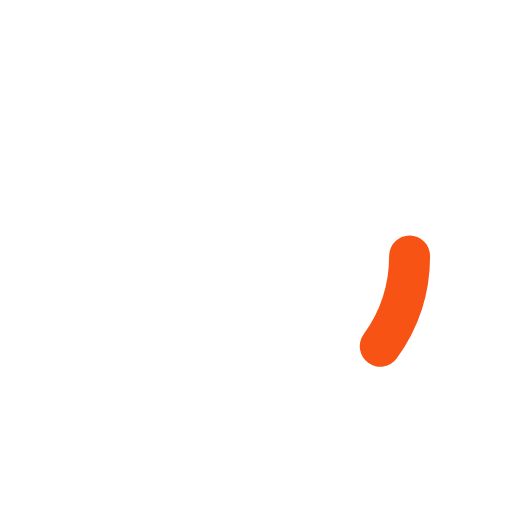
t = 0.00 s
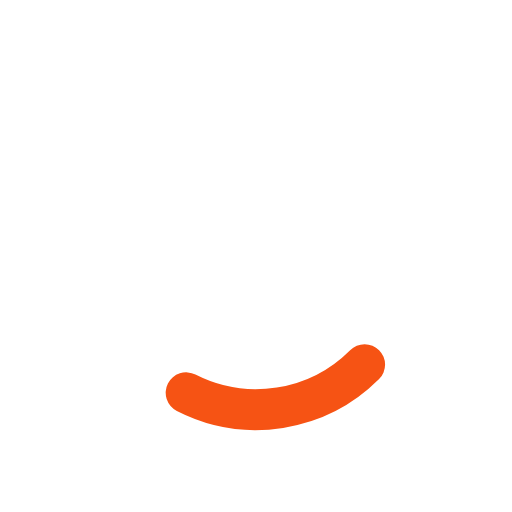
t = 0.13 s
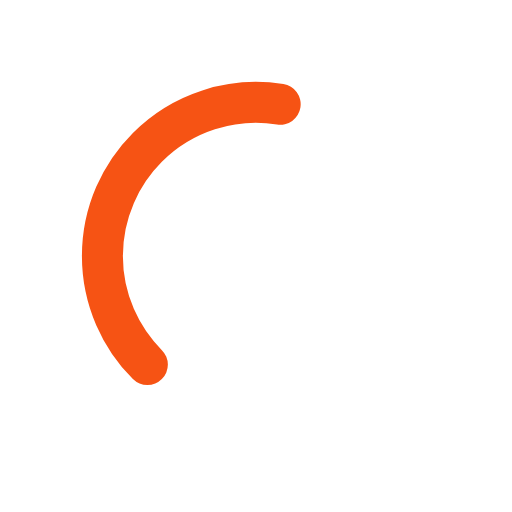
t = 0.38 s
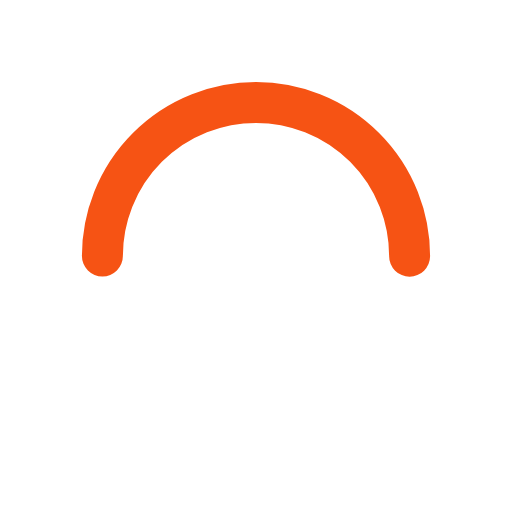
t = 0.50 s
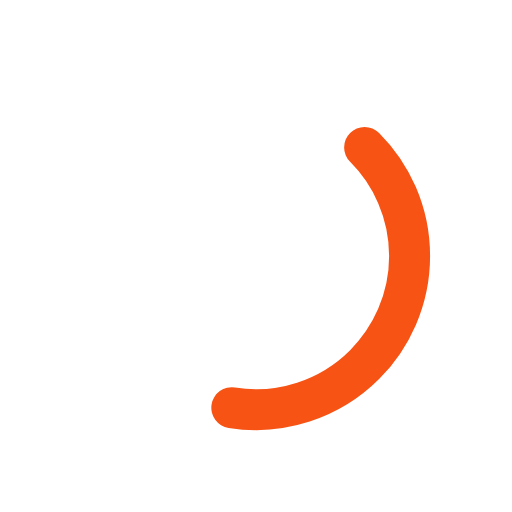
t = 0.63 s
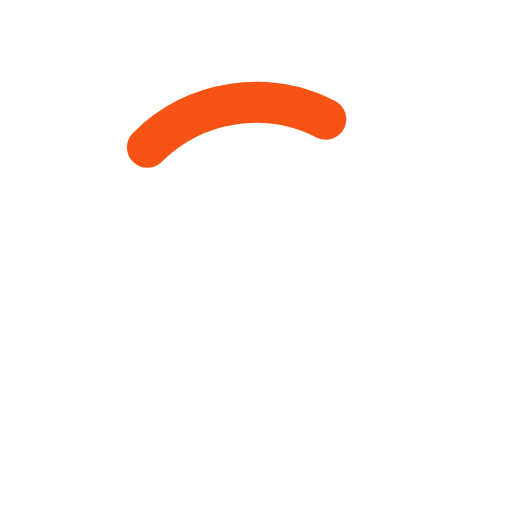
t = 0.88 s

The animated SVG that drew these frames (rendered in a browser with its animation timeline set to each time). Animation: 2 SMIL elements (animate=1,animateTransform=1); one cycle of 1.00 s, repeats indefinitely.

<svg xmlns="http://www.w3.org/2000/svg" xmlns:xlink="http://www.w3.org/1999/xlink" style="margin:auto;background:#fff;display:block;" width="200px" height="200px" viewBox="0 0 100 100" preserveAspectRatio="xMidYMid">
<circle cx="50" cy="50" r="30" stroke="#ffffff" stroke-width="10" fill="none"></circle>
<circle cx="50" cy="50" r="30" stroke="#f65314" stroke-width="8" stroke-linecap="round" fill="none" transform="rotate(283.287 50 50)">
  <animateTransform attributeName="transform" type="rotate" repeatCount="indefinite" dur="1s" values="0 50 50;180 50 50;720 50 50" keyTimes="0;0.5;1"></animateTransform>
  <animate attributeName="stroke-dasharray" repeatCount="indefinite" dur="1s" values="18.84955592153876 169.64600329384882;94.2477796076938 94.24777960769377;18.84955592153876 169.64600329384882" keyTimes="0;0.5;1"></animate>
</circle>
</svg>